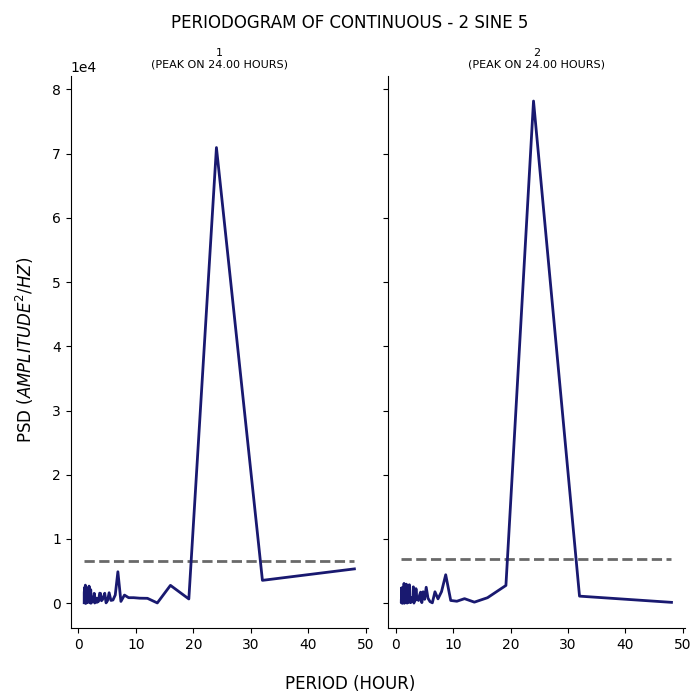

Data behind this chart, as committed beside it:
test, period, psd
1, 48.0, 5340
1, 32.0, 3555
1, 24.0, 70951
1, 19.2, 655.7
1, 16.0, 2775
1, 13.71, 35.43
1, 12.0, 756.7
1, 10.67, 776.8
1, 9.6, 854.9
1, 8.727, 855.8
1, 8.0, 1263
1, 7.385, 274.9
1, 6.857, 4893
1, 6.4, 1271
1, 6.0, 494.3
1, 5.647, 428.8
1, 5.333, 1624
1, 5.053, 388.6
1, 4.8, 44.75
1, 4.571, 1544
1, 4.364, 944.8
1, 4.174, 547.2
1, 4.0, 381.3
1, 3.84, 1517
1, 3.692, 1558
1, 3.556, 793
1, 3.429, 211
1, 3.31, 741.7
1, 3.2, 125.9
1, 3.097, 359.9
1, 3.0, 323.3
1, 2.909, 910.4
1, 2.824, 26.18
1, 2.743, 1536
1, 2.667, 663.6
1, 2.595, 442.7
1, 2.526, 256.9
1, 2.462, 819.4
1, 2.4, 253.5
1, 2.341, 212
1, 2.286, 995.2
1, 2.233, 22.16
1, 2.182, 451.9
1, 2.133, 2101
1, 2.087, 14.97
1, 2.043, 800.1
1, 2.0, 373.5
1, 1.959, 465.9
1, 1.92, 255.3
1, 1.882, 246.7
1, 1.846, 2662
1, 1.811, 162.3
1, 1.778, 2427
1, 1.745, 756
1, 1.714, 565.4
1, 1.684, 276.5
1, 1.655, 1776
1, 1.627, 1473
1, 1.6, 477.1
1, 1.574, 126.5
... 130 more rows
